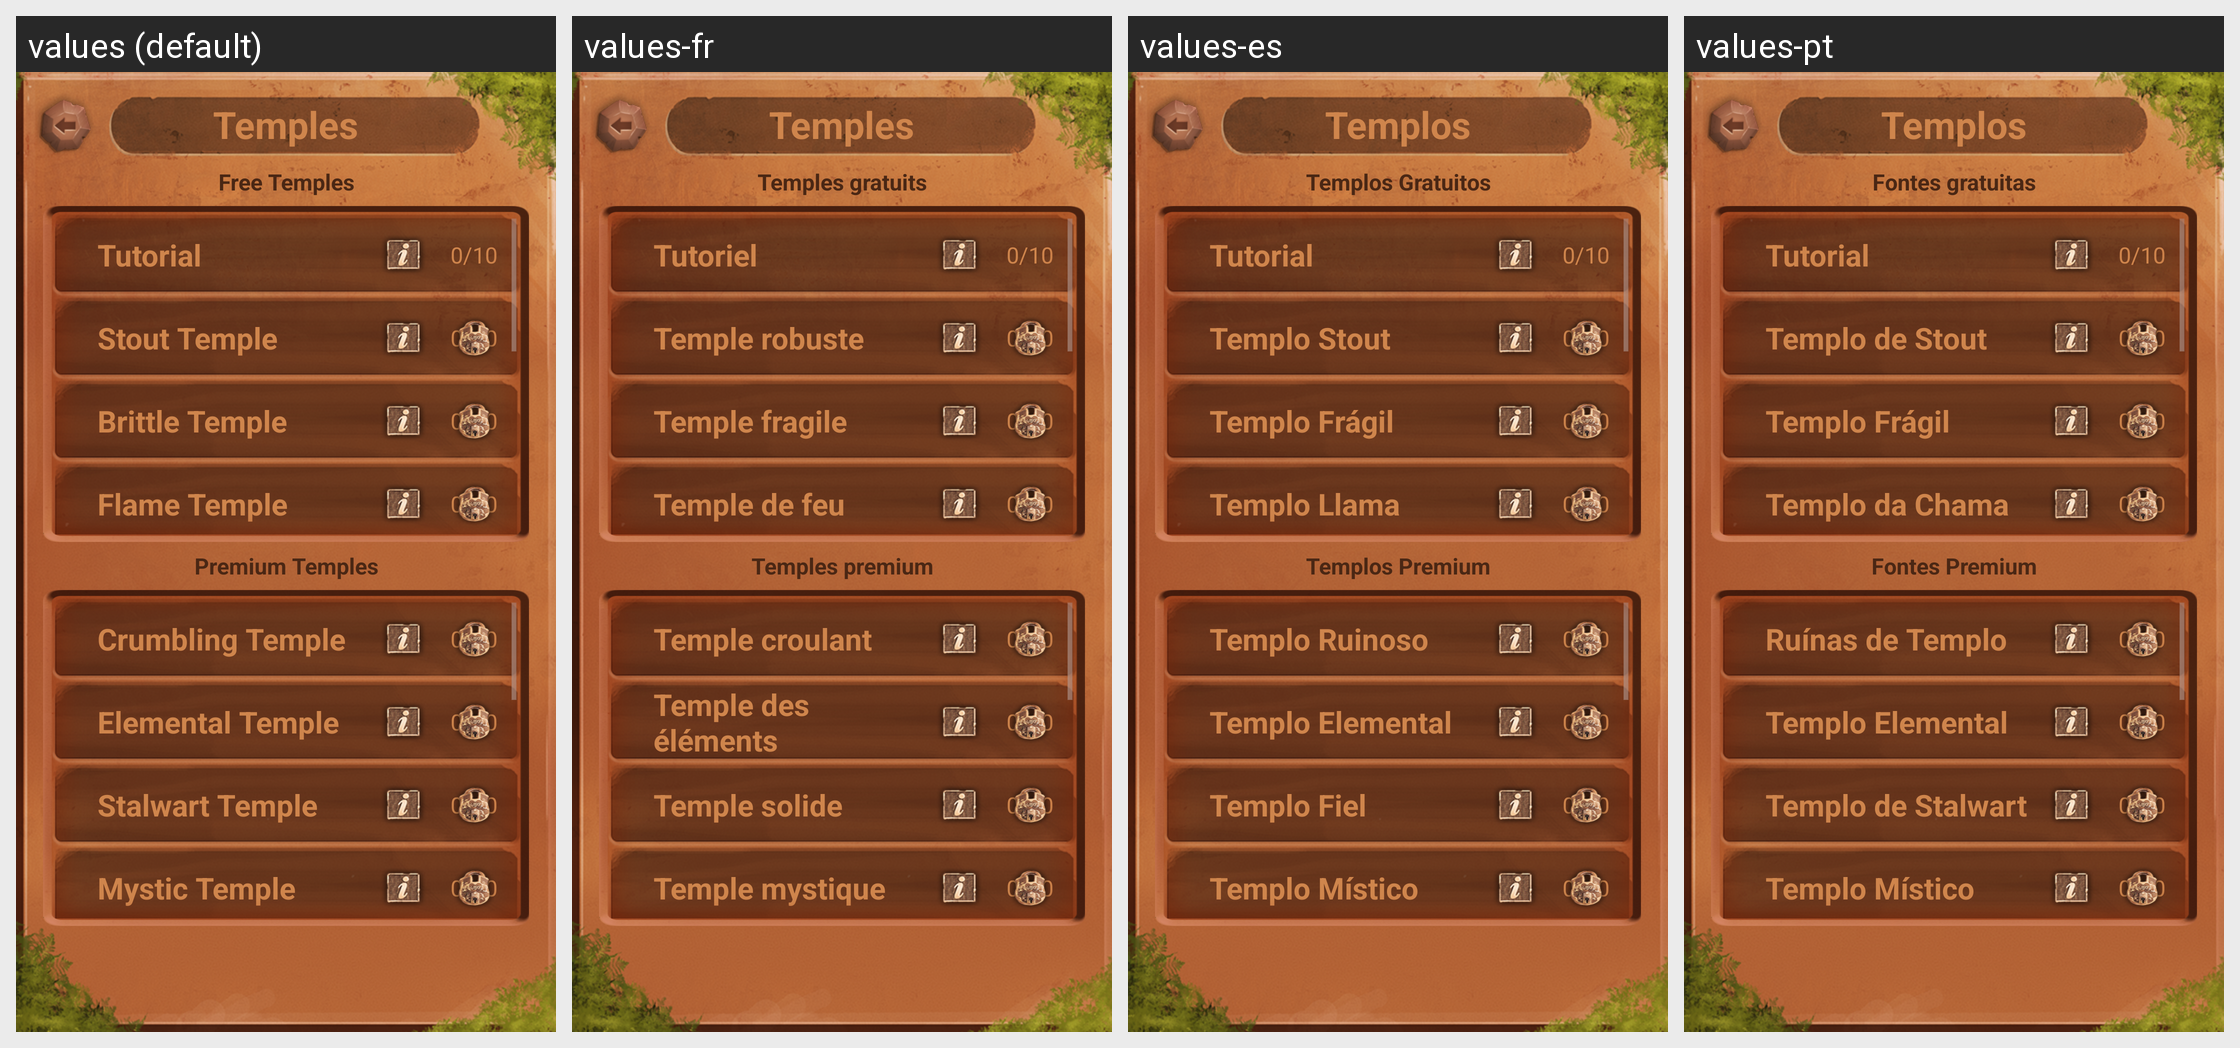

Strings drawn on this Android screen and how each of the app's shown locales translates them:
Android screen res/layout/levels.xml rendered under 4 locales, left to right: values (default), values-fr, values-es, values-pt. Device: Nexus 5 (rendered at 1080×1920; each locale shown at half size, 540×960, under a caption strip naming it); theme NoActionBar.
Other locales in the repository, not shown: values-ja, values-ko, values-ru, values-zh.
Strings drawn on this screen, with the default value and each locale's value (text and hints the layout hard-codes, and strings that could not be matched under every locale, appear in the picture but are not listed):

temples
  values: Temples
  values-fr: Temples
  values-es: Templos
  values-pt: Templos

free_temples
  values: Free Temples
  values-fr: Temples gratuits
  values-es: Templos Gratuitos
  values-pt: Fontes gratuitas

tutorial
  values: Tutorial
  values-fr: Tutoriel
  values-es: Tutorial
  values-pt: Tutorial

counter
  values: 0/10
  values-fr: 0/10
  values-es: 0/10
  values-pt: 0/10

stout_temple
  values: Stout Temple
  values-fr: Temple robuste
  values-es: Templo Stout
  values-pt: Templo de Stout

brittle_temple
  values: Brittle Temple
  values-fr: Temple fragile
  values-es: Templo Frágil
  values-pt: Templo Frágil

flame_temple
  values: Flame Temple
  values-fr: Temple de feu
  values-es: Templo Llama
  values-pt: Templo da Chama

premium_temples
  values: Premium Temples
  values-fr: Temples premium
  values-es: Templos Premium
  values-pt: Fontes Premium

crumbling_temple
  values: Crumbling Temple
  values-fr: Temple croulant
  values-es: Templo Ruinoso
  values-pt: Ruínas de Templo

elemental_temple
  values: Elemental Temple
  values-fr: Temple des éléments
  values-es: Templo Elemental
  values-pt: Templo Elemental

stalwart_temple
  values: Stalwart Temple
  values-fr: Temple solide
  values-es: Templo Fiel
  values-pt: Templo de Stalwart

mystic_temple
  values: Mystic Temple
  values-fr: Temple mystique
  values-es: Templo Místico
  values-pt: Templo Místico
